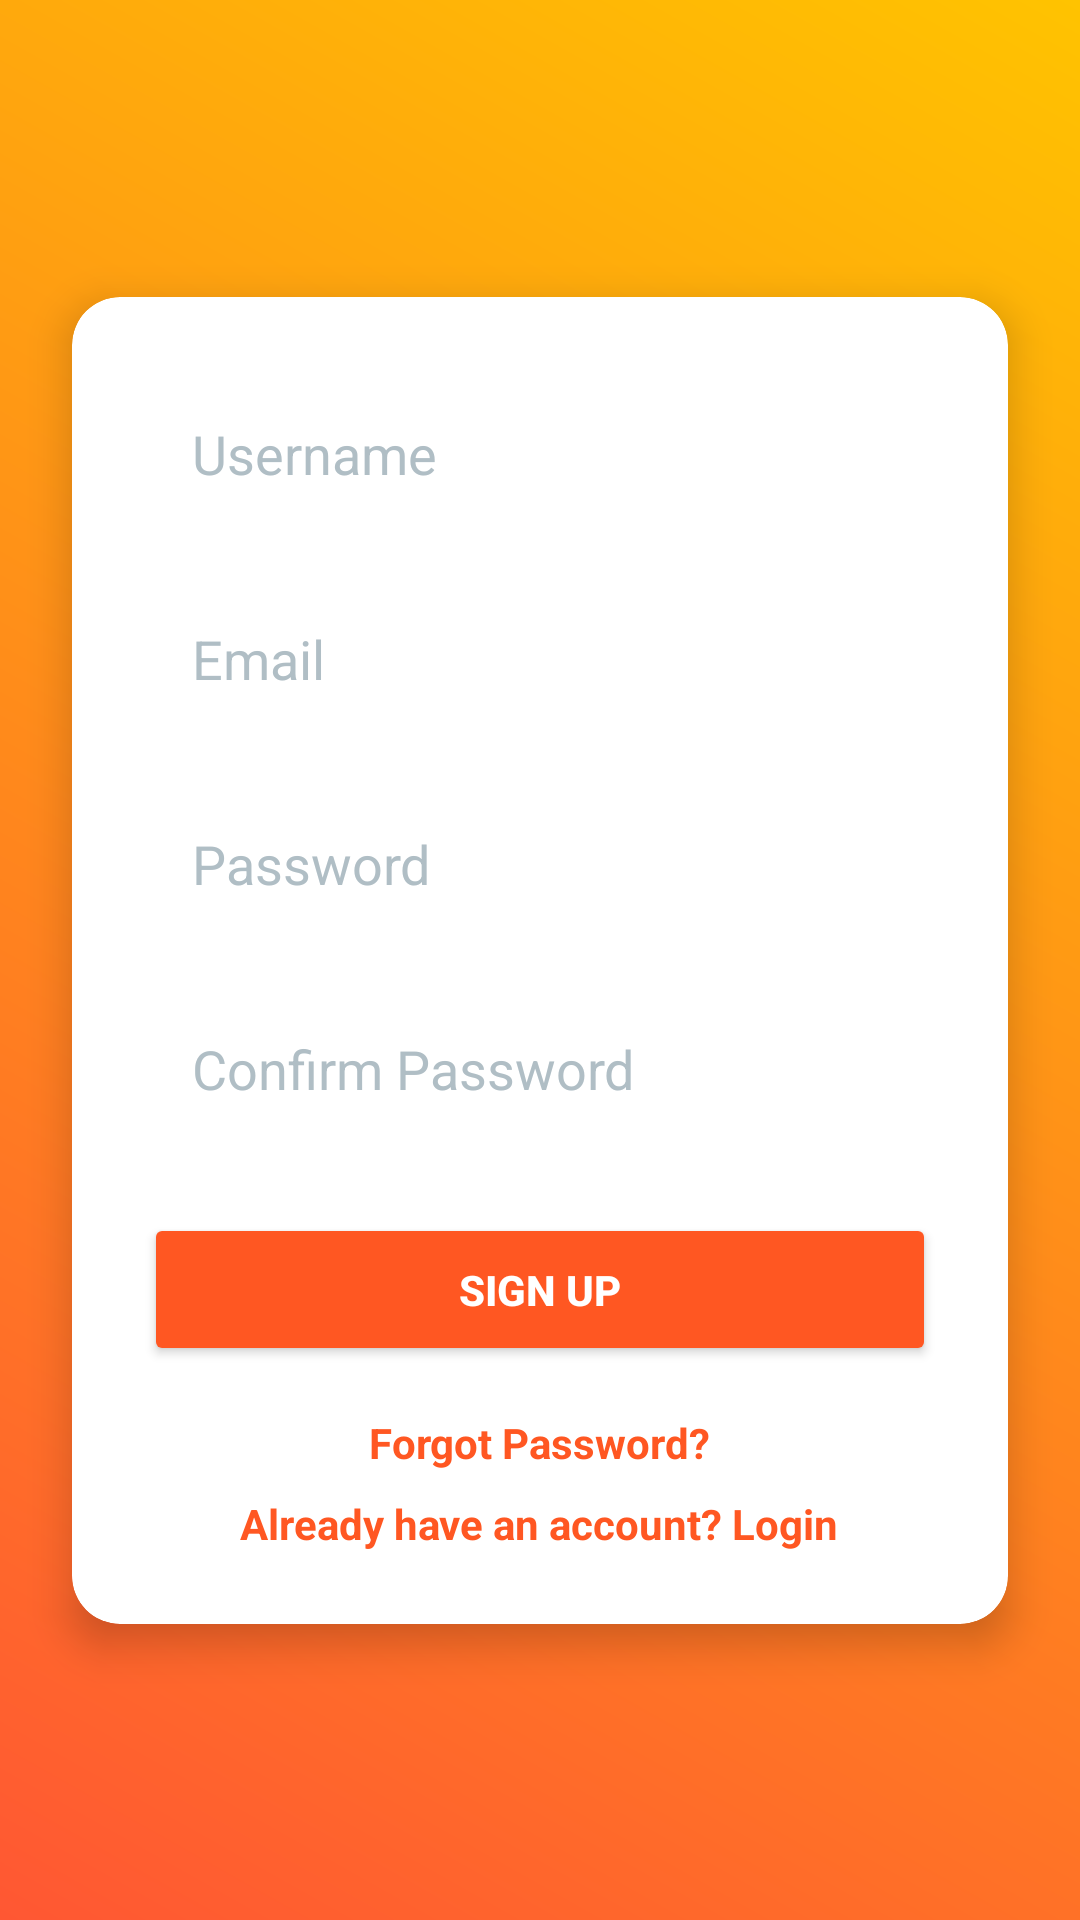

The Android layout XML behind this screen, and the referenced resources:
<!-- AndroidManifest.xml: application theme Theme.RestaurantManagerApp -->
<!-- res/layout/activity_signup.xml -->
<androidx.constraintlayout.widget.ConstraintLayout
    xmlns:android="http://schemas.android.com/apk/res/android"
    xmlns:app="http://schemas.android.com/apk/res-auto"
    xmlns:tools="http://schemas.android.com/tools"
    android:layout_width="match_parent"
    android:layout_height="match_parent"
    android:background="@drawable/gradient_background">

    
    <androidx.cardview.widget.CardView
        android:layout_width="0dp"
        android:layout_height="wrap_content"
        android:layout_margin="24dp"
        android:background="@drawable/rounded_background"
        app:cardElevation="8dp"
        app:cardCornerRadius="16dp"
        app:layout_constraintTop_toTopOf="parent"
        app:layout_constraintBottom_toBottomOf="parent"
        app:layout_constraintStart_toStartOf="parent"
        app:layout_constraintEnd_toEndOf="parent">

        <LinearLayout
            android:layout_width="match_parent"
            android:layout_height="wrap_content"
            android:orientation="vertical"
            android:padding="24dp">

            
            <EditText
                android:id="@+id/username"
                android:layout_width="match_parent"
                android:layout_height="wrap_content"
                android:hint="Username"
                android:inputType="text"
                android:background="@drawable/edit_text_background"
                android:padding="16dp"
                android:textColor="#FFFFFF"
                android:textColorHint="#B0BEC5"
                android:elevation="4dp"/>

            
            <EditText
                android:id="@+id/email"
                android:layout_width="match_parent"
                android:layout_height="wrap_content"
                android:hint="Email"
                android:inputType="textEmailAddress"
                android:background="@drawable/edit_text_background"
                android:padding="16dp"
                android:textColor="#FFFFFF"
                android:textColorHint="#B0BEC5"
                android:layout_marginTop="12dp"/>

            
            <EditText
                android:id="@+id/password"
                android:layout_width="match_parent"
                android:layout_height="wrap_content"
                android:hint="Password"
                android:inputType="textPassword"
                android:background="@drawable/edit_text_background"
                android:padding="16dp"
                android:textColor="#FFFFFF"
                android:textColorHint="#B0BEC5"
                android:layout_marginTop="12dp"/>

            
            <EditText
                android:id="@+id/confirm_password"
                android:layout_width="match_parent"
                android:layout_height="wrap_content"
                android:hint="Confirm Password"
                android:inputType="textPassword"
                android:background="@drawable/edit_text_background"
                android:padding="16dp"
                android:textColor="#FFFFFF"
                android:textColorHint="#B0BEC5"
                android:layout_marginTop="12dp"/>

            
            <Button
                android:id="@+id/signup_button"
                android:layout_width="match_parent"
                android:layout_height="wrap_content"
                android:backgroundTint="#FF5722"
                android:text="Sign Up"
                android:textColor="#FFFFFF"
                android:textStyle="bold"
                android:layout_marginTop="20dp"
                android:padding="16dp"
                android:elevation="4dp"/>

            
            <TextView
                android:id="@+id/reset_password"
                android:layout_width="wrap_content"
                android:layout_height="wrap_content"
                android:layout_gravity="center"
                android:layout_marginTop="16dp"
                android:text="Forgot Password?"
                android:textColor="#FF5722"
                android:textStyle="bold"
                android:clickable="true"
                android:focusable="true" />

            <TextView
                android:id="@+id/go_to_login"
                android:layout_width="wrap_content"
                android:layout_height="wrap_content"
                android:layout_gravity="center"
                android:layout_marginTop="8dp"
                android:text="Already have an account? Login"
                android:textColor="#FF5722"
                android:textStyle="bold"
                android:clickable="true"
                android:focusable="true" />

        </LinearLayout>
    </androidx.cardview.widget.CardView>
</androidx.constraintlayout.widget.ConstraintLayout>
<!-- resources referenced by this layout -->
<resources>
  <!-- drawable gradient_background (drawable) -->
  <shape xmlns:android="http://schemas.android.com/apk/res/android">
      <gradient
          android:startColor="#FF5733"
          android:endColor="#FFC300"
          android:angle="45" />
  </shape>
  <!-- drawable rounded_background (drawable) -->
  <shape xmlns:android="http://schemas.android.com/apk/res/android">
      <corners android:radius="16dp" />
      <solid android:color="#2C2C2C" /> 
      <padding
          android:left="16dp"
          android:top="16dp"
          android:right="16dp"
          android:bottom="16dp"/>
  </shape>
  <style name="Theme.RestaurantManagerApp" parent="Base.Theme.RestaurantManagerApp" />
  <style name="Base.Theme.RestaurantManagerApp" parent="Theme.Material3.DayNight.NoActionBar">
          
          
      </style>
</resources>
